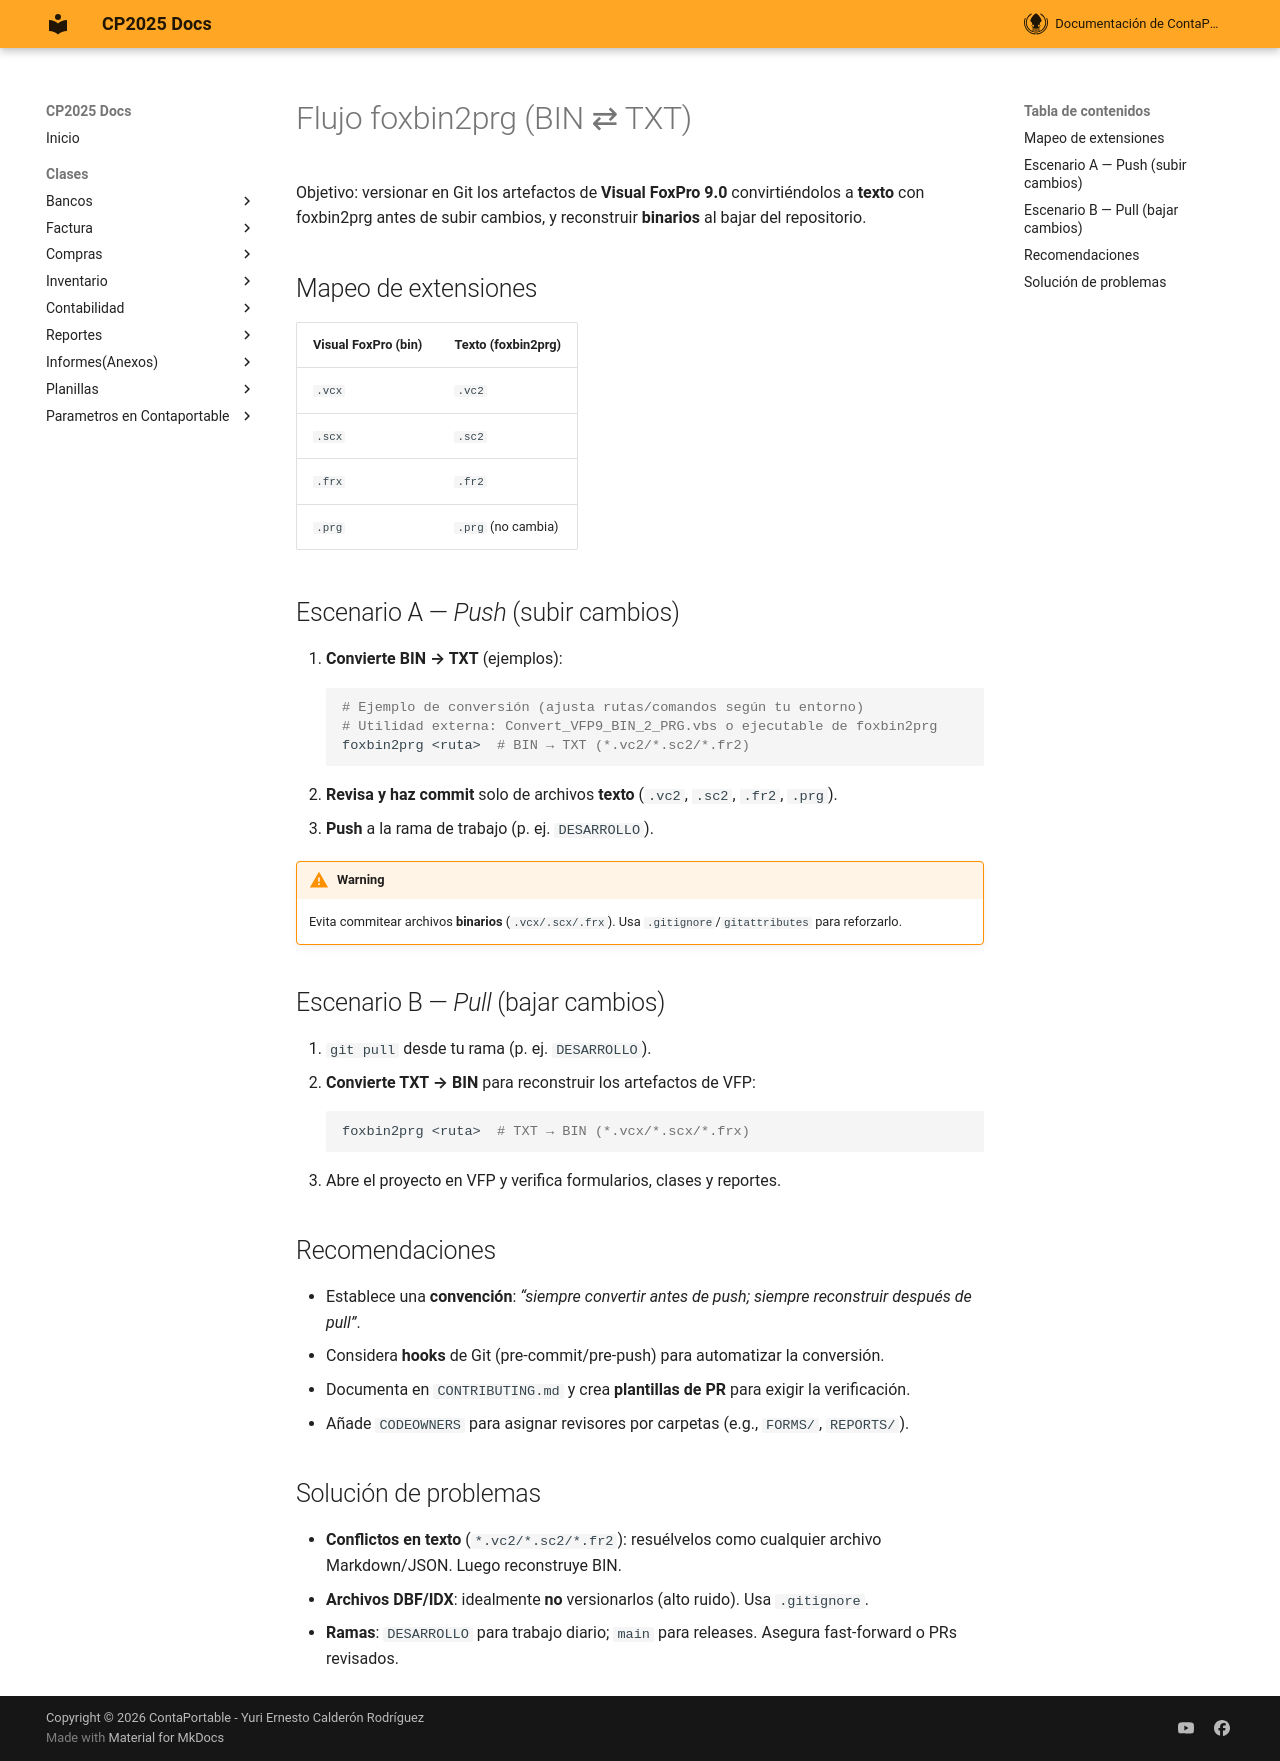

repository: ContaportableDesarrollo03/CPDOCS · page: ejemplo/index.html · generator: mkdocs

# Flujo foxbin2prg (BIN ⇄ TXT)

Objetivo: versionar en Git los artefactos de **Visual FoxPro 9.0** convirtiéndolos a **texto** con foxbin2prg antes de subir cambios, y reconstruir **binarios** al bajar del repositorio.

## Mapeo de extensiones

| Visual FoxPro (bin) | Texto (foxbin2prg) |
| --- | --- |
| `.vcx` | `.vc2` |
| `.scx` | `.sc2` |
| `.frx` | `.fr2` |
| `.prg` | `.prg` (no cambia) |

## Escenario A — *Push* (subir cambios)

1. **Convierte BIN → TXT** (ejemplos):
    ```bash
    # Ejemplo de conversión (ajusta rutas/comandos según tu entorno)
    # Utilidad externa: Convert_VFP9_BIN_2_PRG.vbs o ejecutable de foxbin2prg
    foxbin2prg <ruta>  # BIN → TXT (*.vc2/*.sc2/*.fr2)
    ```
2. **Revisa y haz commit** solo de archivos **texto** (`.vc2`, `.sc2`, `.fr2`, `.prg`).
3. **Push** a la rama de trabajo (p. ej. `DESARROLLO`).

!!! warning
    Evita commitear archivos **binarios** (`.vcx/.scx/.frx`). Usa `.gitignore`/`gitattributes` para reforzarlo.

## Escenario B — *Pull* (bajar cambios)

1. `git pull` desde tu rama (p. ej. `DESARROLLO`).
2. **Convierte TXT → BIN** para reconstruir los artefactos de VFP:
    ```bash
    foxbin2prg <ruta>  # TXT → BIN (*.vcx/*.scx/*.frx)
    ```
3. Abre el proyecto en VFP y verifica formularios, clases y reportes.

## Recomendaciones
- Establece una **convención**: _“siempre convertir antes de push; siempre reconstruir después de pull”_.
- Considera **hooks** de Git (pre-commit/pre-push) para automatizar la conversión.
- Documenta en `CONTRIBUTING.md` y crea **plantillas de PR** para exigir la verificación.
- Añade `CODEOWNERS` para asignar revisores por carpetas (e.g., `FORMS/`, `REPORTS/`).

## Solución de problemas
- **Conflictos en texto** (`*.vc2/*.sc2/*.fr2`): resuélvelos como cualquier archivo Markdown/JSON. Luego reconstruye BIN.
- **Archivos DBF/IDX**: idealmente **no** versionarlos (alto ruido). Usa `.gitignore`.
- **Ramas**: `DESARROLLO` para trabajo diario; `main` para releases. Asegura fast-forward o PRs revisados.
